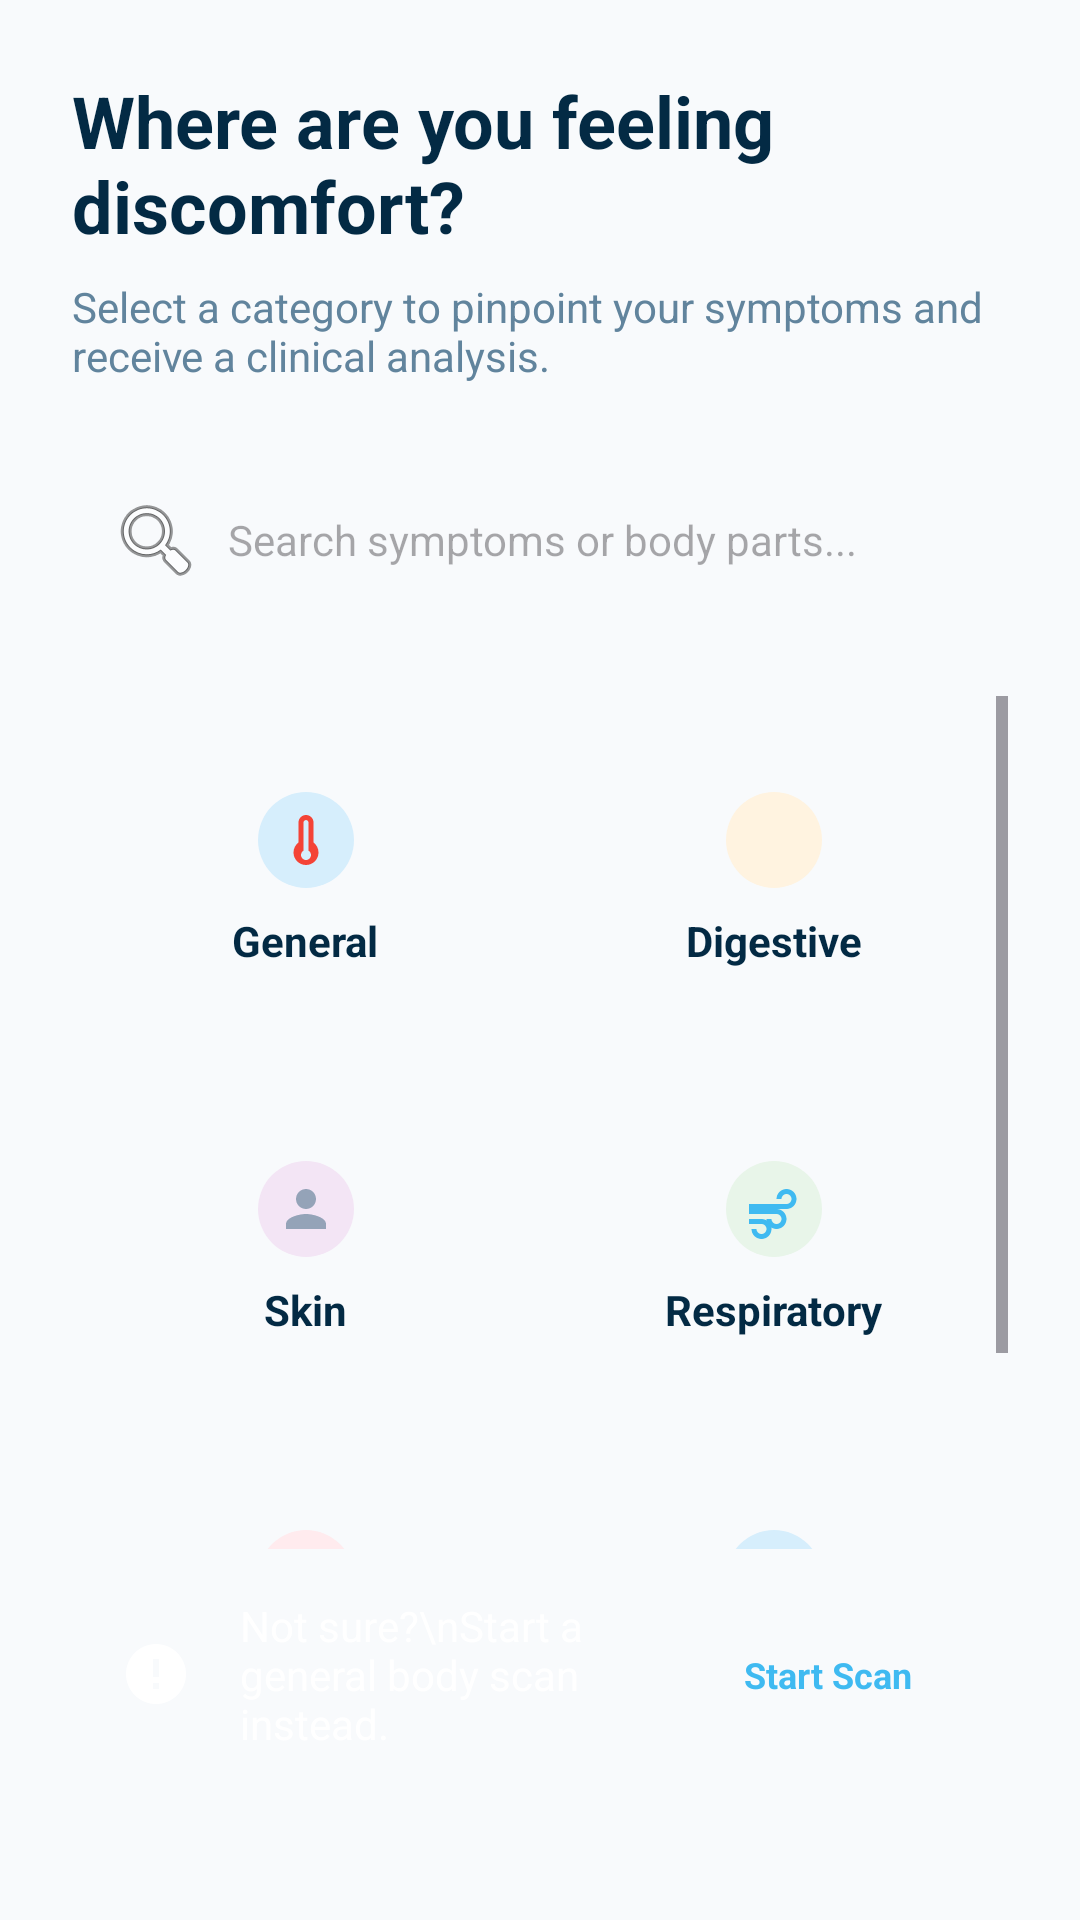

Write the Android layout XML for this screen, with the resource values it uses.
<!-- AndroidManifest.xml: application theme Theme.SymptoCareAppFrontend -->
<!-- res/layout/fragment_assessment_categories.xml -->
<?xml version="1.0" encoding="utf-8"?>
<androidx.constraintlayout.widget.ConstraintLayout xmlns:android="http://schemas.android.com/apk/res/android"
    xmlns:app="http://schemas.android.com/apk/res-auto"
    android:layout_width="match_parent"
    android:layout_height="match_parent"
    android:background="@color/bg_gray"
    android:padding="24dp">

    <TextView
        android:id="@+id/tvTitle"
        android:layout_width="match_parent"
        android:layout_height="wrap_content"
        android:text="Where are you feeling discomfort?"
        android:textColor="@color/text_primary"
        android:textSize="24sp"
        android:textStyle="bold"
        app:layout_constraintTop_toTopOf="parent" />

    <TextView
        android:id="@+id/tvDesc"
        android:layout_width="match_parent"
        android:layout_height="wrap_content"
        android:layout_marginTop="8dp"
        android:text="Select a category to pinpoint your symptoms and receive a clinical analysis."
        android:textColor="@color/text_desc"
        android:textSize="14sp"
        app:layout_constraintTop_toBottomOf="@id/tvTitle" />

    <EditText
        android:id="@+id/etSearch"
        android:layout_width="match_parent"
        android:layout_height="wrap_content"
        android:layout_marginTop="24dp"
        android:background="@drawable/bg_card_white"
        android:drawableStart="@android:drawable/ic_menu_search"
        android:drawablePadding="8dp"
        android:hint="Search symptoms or body parts..."
        android:padding="12dp"
        android:textSize="14sp"
        app:layout_constraintTop_toBottomOf="@id/tvDesc" />

    <ScrollView
        android:layout_width="match_parent"
        android:layout_height="0dp"
        android:layout_marginTop="24dp"
        app:layout_constraintBottom_toTopOf="@+id/btnNotSure"
        app:layout_constraintTop_toBottomOf="@id/etSearch">

        <GridLayout
            android:layout_width="match_parent"
            android:layout_height="wrap_content"
            android:columnCount="2"
            android:alignmentMode="alignMargins"
            android:columnOrderPreserved="false">

            
            <LinearLayout
                android:id="@+id/catGeneral"
                android:layout_width="0dp"
                android:layout_height="wrap_content"
                android:layout_columnWeight="1"
                android:layout_margin="8dp"
                android:background="@drawable/bg_card_white"
                android:elevation="2dp"
                android:gravity="center"
                android:orientation="vertical"
                android:paddingVertical="24dp">
                <ImageView
                    android:layout_width="32dp"
                    android:layout_height="32dp"
                    android:background="@drawable/bg_icon_light_blue"
                    android:padding="6dp"
                    android:src="@drawable/ic_thermometer" />
                <TextView
                    android:layout_width="wrap_content"
                    android:layout_height="wrap_content"
                    android:layout_marginTop="8dp"
                    android:text="General"
                    android:textColor="@color/text_title"
                    android:textStyle="bold"
                    android:textSize="14sp" />
            </LinearLayout>

            
            <LinearLayout
                android:id="@+id/catDigestive"
                android:layout_width="0dp"
                android:layout_height="wrap_content"
                android:layout_columnWeight="1"
                android:layout_margin="8dp"
                android:background="@drawable/bg_card_white"
                android:elevation="2dp"
                android:gravity="center"
                android:orientation="vertical"
                android:paddingVertical="24dp">
                <ImageView
                    android:layout_width="32dp"
                    android:layout_height="32dp"
                    android:background="@drawable/bg_icon_light_orange"
                    android:padding="6dp"
                    android:src="@drawable/ic_home" />
                <TextView
                    android:layout_width="wrap_content"
                    android:layout_height="wrap_content"
                    android:layout_marginTop="8dp"
                    android:text="Digestive"
                    android:textColor="@color/text_title"
                    android:textStyle="bold"
                    android:textSize="14sp" />
            </LinearLayout>

            
            <LinearLayout
                android:id="@+id/catSkin"
                android:layout_width="0dp"
                android:layout_height="wrap_content"
                android:layout_columnWeight="1"
                android:layout_margin="8dp"
                android:background="@drawable/bg_card_white"
                android:elevation="2dp"
                android:gravity="center"
                android:orientation="vertical"
                android:paddingVertical="24dp">
                <ImageView
                    android:layout_width="32dp"
                    android:layout_height="32dp"
                    android:background="@drawable/bg_icon_light_purple"
                    android:padding="6dp"
                    android:src="@drawable/ic_person" />
                <TextView
                    android:layout_width="wrap_content"
                    android:layout_height="wrap_content"
                    android:layout_marginTop="8dp"
                    android:text="Skin"
                    android:textColor="@color/text_title"
                    android:textStyle="bold"
                    android:textSize="14sp" />
            </LinearLayout>

            
            <LinearLayout
                android:id="@+id/catRespiratory"
                android:layout_width="0dp"
                android:layout_height="wrap_content"
                android:layout_columnWeight="1"
                android:layout_margin="8dp"
                android:background="@drawable/bg_card_white"
                android:elevation="2dp"
                android:gravity="center"
                android:orientation="vertical"
                android:paddingVertical="24dp">
                <ImageView
                    android:layout_width="32dp"
                    android:layout_height="32dp"
                    android:background="@drawable/bg_icon_light_green"
                    android:padding="6dp"
                    android:src="@drawable/ic_wind" />
                <TextView
                    android:layout_width="wrap_content"
                    android:layout_height="wrap_content"
                    android:layout_marginTop="8dp"
                    android:text="Respiratory"
                    android:textColor="@color/text_title"
                    android:textStyle="bold"
                    android:textSize="14sp" />
            </LinearLayout>

            
            <LinearLayout
                android:id="@+id/catHeart"
                android:layout_width="0dp"
                android:layout_height="wrap_content"
                android:layout_columnWeight="1"
                android:layout_margin="8dp"
                android:background="@drawable/bg_card_white"
                android:elevation="2dp"
                android:gravity="center"
                android:orientation="vertical"
                android:paddingVertical="24dp">
                <ImageView
                    android:layout_width="32dp"
                    android:layout_height="32dp"
                    android:background="@drawable/bg_icon_light_red"
                    android:padding="6dp"
                    android:src="@drawable/ic_pulse" />
                <TextView
                    android:layout_width="wrap_content"
                    android:layout_height="wrap_content"
                    android:layout_marginTop="8dp"
                    android:text="Heart &amp; Cardio"
                    android:textColor="@color/text_title"
                    android:textStyle="bold"
                    android:textSize="14sp" />
            </LinearLayout>
            
            
            <LinearLayout
                android:id="@+id/catJoints"
                android:layout_width="0dp"
                android:layout_height="wrap_content"
                android:layout_columnWeight="1"
                android:layout_margin="8dp"
                android:background="@drawable/bg_card_white"
                android:elevation="2dp"
                android:gravity="center"
                android:orientation="vertical"
                android:paddingVertical="24dp">
                <ImageView
                    android:layout_width="32dp"
                    android:layout_height="32dp"
                    android:background="@drawable/bg_icon_light_blue"
                    android:padding="6dp"
                    android:src="@drawable/ic_profile_circle" />
                <TextView
                    android:layout_width="wrap_content"
                    android:layout_height="wrap_content"
                    android:layout_marginTop="8dp"
                    android:text="Joints"
                    android:textColor="@color/text_title"
                    android:textStyle="bold"
                    android:textSize="14sp" />
            </LinearLayout>

        </GridLayout>
    </ScrollView>

    <LinearLayout
        android:id="@+id/btnNotSure"
        android:layout_width="match_parent"
        android:layout_height="wrap_content"
        android:layout_marginBottom="16dp"
        android:background="@drawable/bg_button_primary"
        android:gravity="center"
        android:orientation="horizontal"
        android:padding="16dp"
        app:layout_constraintBottom_toBottomOf="parent">

        <ImageView
            android:layout_width="24dp"
            android:layout_height="24dp"
            android:src="@drawable/ic_warning"
            app:tint="@color/white" />

        <TextView
            android:layout_width="0dp"
            android:layout_height="wrap_content"
            android:layout_marginStart="16dp"
            android:layout_weight="1"
            android:text="Not sure?\nStart a general body scan instead."
            android:textColor="@color/white"
            android:textSize="14sp" />
            
        <TextView
            android:layout_width="wrap_content"
            android:layout_height="wrap_content"
            android:background="@drawable/bg_card_white"
            android:paddingHorizontal="16dp"
            android:paddingVertical="8dp"
            android:text="Start Scan"
            android:textColor="@color/primary_blue"
            android:textStyle="bold"
            android:textSize="12sp" />
    </LinearLayout>

</androidx.constraintlayout.widget.ConstraintLayout>
<!-- resources referenced by this layout -->
<resources>
  <color name="bg_gray">#F8FAFC</color>
  <color name="primary_blue">#3FBAF1</color>
  <color name="text_desc">#61849D</color>
  <color name="text_primary">#032A44</color>
  <color name="text_title">#032A44</color>
  <color name="white">#FFFFFFFF</color>
  <!-- drawable bg_icon_light_blue (drawable) -->
  <?xml version="1.0" encoding="utf-8"?>
  <shape xmlns:android="http://schemas.android.com/apk/res/android"
      android:shape="rectangle">
      <solid android:color="@color/bg_light_blue" />
      <corners android:radius="16dp" />
  </shape>
  <!-- drawable bg_icon_light_green (drawable) -->
  <?xml version="1.0" encoding="utf-8"?>
  <shape xmlns:android="http://schemas.android.com/apk/res/android"
      android:shape="rectangle">
      <solid android:color="@color/bg_light_green" />
      <corners android:radius="16dp" />
  </shape>
  <!-- drawable bg_icon_light_orange (drawable) -->
  <?xml version="1.0" encoding="utf-8"?>
  <shape xmlns:android="http://schemas.android.com/apk/res/android"
      android:shape="rectangle">
      <solid android:color="@color/bg_light_orange" />
      <corners android:radius="16dp" />
  </shape>
  <!-- drawable bg_icon_light_purple (drawable) -->
  <?xml version="1.0" encoding="utf-8"?>
  <shape xmlns:android="http://schemas.android.com/apk/res/android"
      android:shape="rectangle">
      <solid android:color="@color/bg_light_purple" />
      <corners android:radius="16dp" />
  </shape>
  <!-- drawable bg_icon_light_red (drawable) -->
  <?xml version="1.0" encoding="utf-8"?>
  <shape xmlns:android="http://schemas.android.com/apk/res/android"
      android:shape="rectangle">
      <solid android:color="@color/bg_light_red" />
      <corners android:radius="16dp" />
  </shape>
  <!-- drawable ic_person (drawable) -->
  <vector xmlns:android="http://schemas.android.com/apk/res/android"
      android:width="24dp"
      android:height="24dp"
      android:viewportWidth="24"
      android:viewportHeight="24">
    <path
        android:fillColor="#94A3B8"
        android:pathData="M12,12c2.21,0 4,-1.79 4,-4s-1.79,-4 -4,-4s-4,1.79 -4,4S9.79,12 12,12zM12,14c-2.67,0 -8,1.34 -8,4v2h16v-2C20,15.34 14.67,14 12,14z"/>
  </vector>
  <!-- drawable ic_thermometer (drawable) -->
  <vector xmlns:android="http://schemas.android.com/apk/res/android"
      android:width="24dp"
      android:height="24dp"
      android:viewportWidth="24"
      android:viewportHeight="24">
    <path
        android:fillColor="#F44336"
        android:pathData="M15,13V5c0,-1.66 -1.34,-3 -3,-3S9,3.34 9,5v8c-1.21,0.91 -2,2.37 -2,4c0,2.76 2.24,5 5,5s5,-2.24 5,-5C17,15.37 16.21,13.91 15,13zM11,16.25V5c0,-0.55 0.45,-1 1,-1s1,0.45 1,1v11.25c0.6,0.36 1,1.01 1,1.75c0,1.1 -0.9,2 -2,2s-2,-0.9 -2,-2C10,17.26 10.4,16.61 11,16.25z"/>
  </vector>
  <!-- drawable ic_warning (drawable) -->
  <vector xmlns:android="http://schemas.android.com/apk/res/android"
      android:width="24dp"
      android:height="24dp"
      android:viewportWidth="24"
      android:viewportHeight="24">
    <path
        android:fillColor="#FF4B4B"
        android:pathData="M12,2C6.48,2 2,6.48 2,12s4.48,10 10,10s10,-4.48 10,-10S17.52,2 12,2zM13,17h-2v-2h2v2zM13,13h-2V7h2v6z"/>
  </vector>
  <style name="Theme.SymptoCareAppFrontend" parent="Base.Theme.SymptoCareAppFrontend" />
  <color name="bg_light_blue">#D6EEFC</color>
  <color name="bg_light_green">#E8F5E9</color>
  <color name="bg_light_orange">#FFF3E0</color>
  <color name="bg_light_purple">#F3E5F5</color>
  <color name="bg_light_red">#FFEBEE</color>
  <style name="Base.Theme.SymptoCareAppFrontend" parent="Theme.Material3.DayNight.NoActionBar">
          
          
      </style>
</resources>
